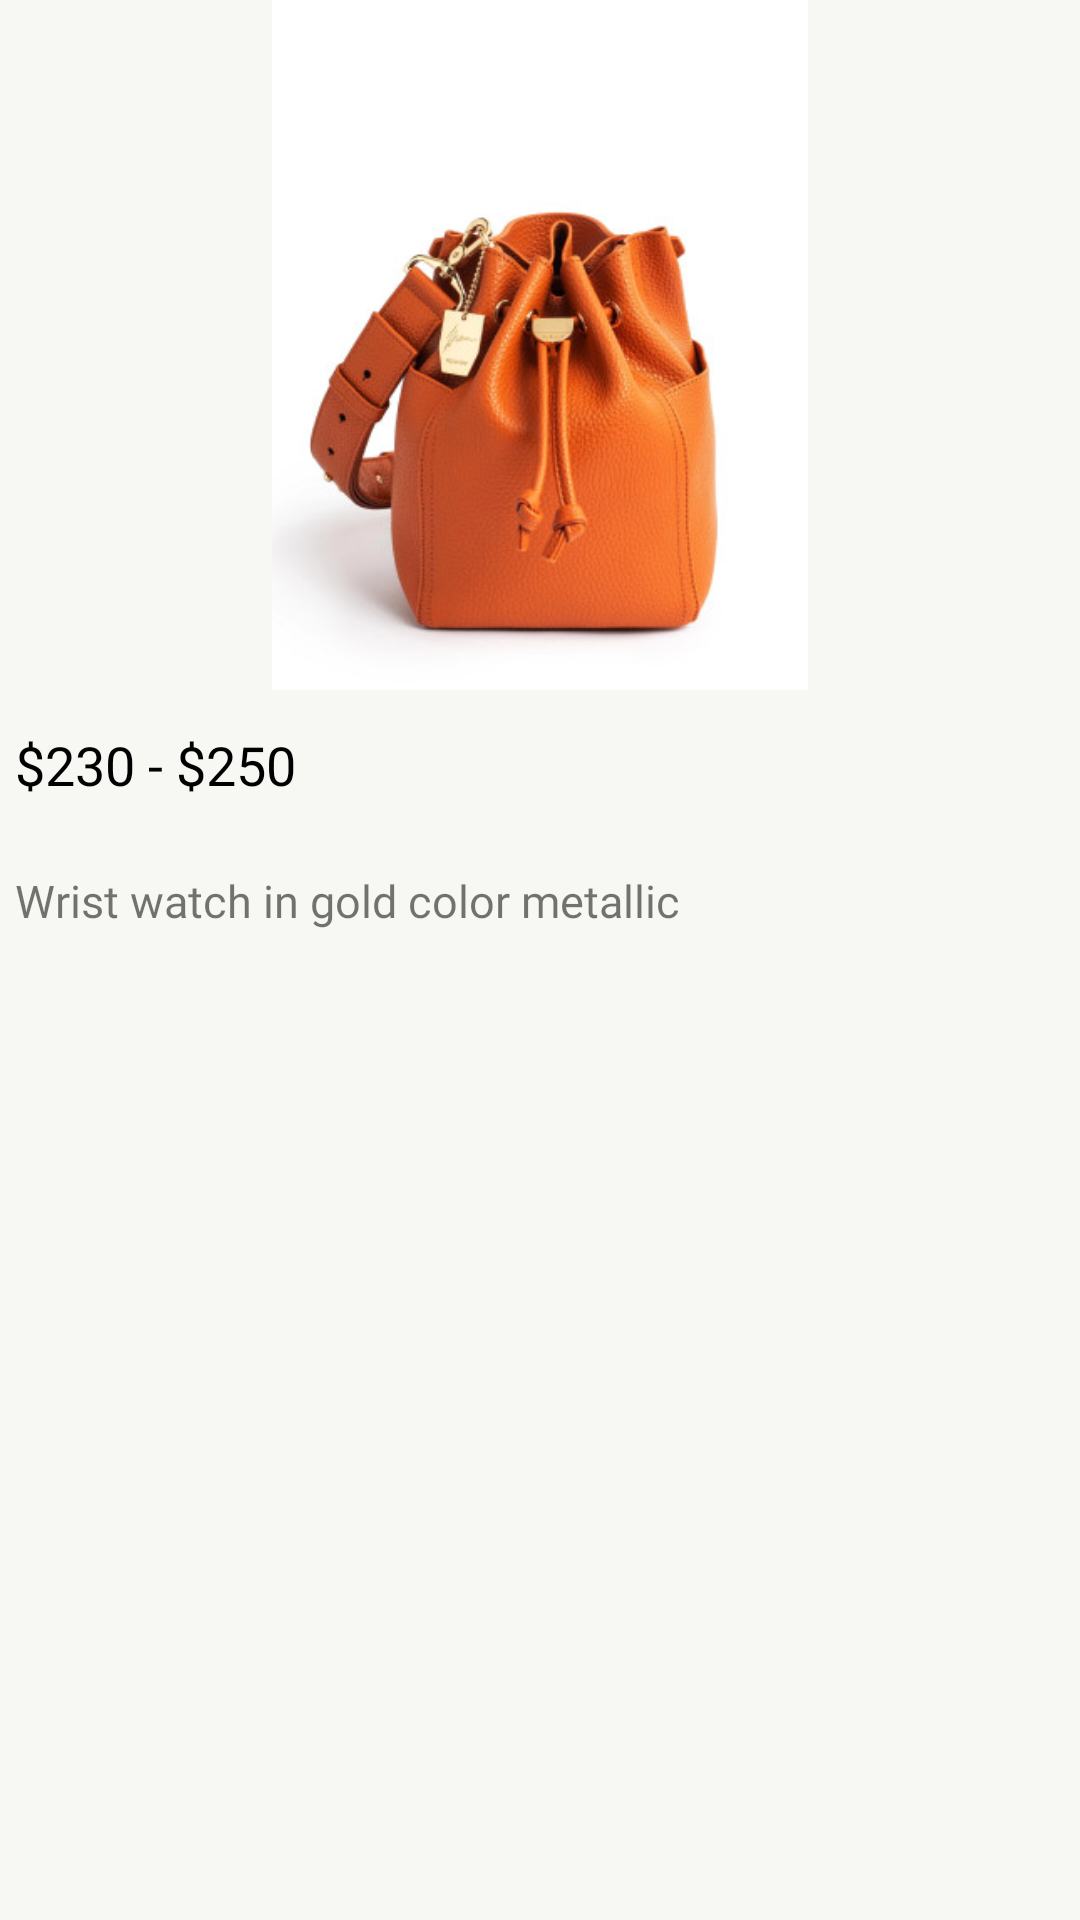

Android layout source for this screen:
<!-- AndroidManifest.xml: application theme Theme.BagMore -->
<!-- res/layout/product_item.xml -->
<?xml version="1.0" encoding="utf-8"?>
<LinearLayout xmlns:android="http://schemas.android.com/apk/res/android"
    xmlns:app="http://schemas.android.com/apk/res-auto"
    xmlns:tools="http://schemas.android.com/tools"
    android:layout_width="match_parent"
    android:layout_height="wrap_content"
    android:layout_marginHorizontal="16dp"
    android:layout_marginVertical="16dp"
    android:background="@color/main_color"
    android:orientation="vertical"
    >


    <ImageView
        android:id="@+id/image__view"
        android:layout_width="match_parent"
        android:layout_height="230dp"
        android:src="@drawable/img1" />

    <LinearLayout
        android:id="@+id/ln_lo"
        android:layout_width="match_parent"
        android:layout_height="wrap_content"
        android:layout_below="@+id/iv"
        android:layout_marginTop="10dp"
        android:gravity="center"
        android:orientation="horizontal">

        <TextView
            android:id="@+id/tv_title"
            android:layout_width="wrap_content"
            android:layout_height="wrap_content"
            android:layout_weight="1"
            android:fontFamily="@font/dmsans_regular"
            android:gravity="start"
            android:paddingLeft="5dp"
            android:text="$230 - $250"
            android:textColor="@color/black"
            android:textSize="18dp">
        </TextView>

        <com.google.android.material.button.MaterialButton
            android:id="@+id/btn_favorite"
            android:layout_width="40dp"
            android:layout_height="30dp"
            android:background="@drawable/shape_icon"
            app:backgroundTint="@color/main_color"
            app:icon="@drawable/ic_favorite_border_30"
            app:iconGravity="textStart"
            app:iconPadding="0dp"
            app:iconTint="@color/black"
            app:rippleColor="@color/white" />

    </LinearLayout>

    <TextView
        android:id="@+id/tv_desciption"
        android:layout_width="match_parent"
        android:layout_height="wrap_content"
        android:layout_below="@+id/ln_lo"
        android:layout_marginTop="20dp"
        android:paddingLeft="5dp"
        android:text="Wrist watch in gold color metallic"
        android:textSize="15dp"
        android:fontFamily="@font/dmsans_regular">


    </TextView>

</LinearLayout>
<!-- resources referenced by this layout -->
<resources>
  <color name="black">#FF000000</color>
  <color name="main_color">#F7F7F3</color>
  <color name="white">#FFFFFFFF</color>
  <!-- drawable img1: jpg bitmap (drawable, 28333 bytes) -->
  <!-- drawable shape_icon (drawable) -->
  <shape xmlns:android="http://schemas.android.com/apk/res/android"
      android:shape="rectangle">
      <solid android:color="@color/transparent"/>
      <stroke android:width="0dp"
          android:color="@color/transparent"/>
  </shape>
  <style name="Theme.BagMore" parent="Theme.MaterialComponents.DayNight.NoActionBar">
          
          <item name="colorPrimary">@color/cl_primary</item>
          <item name="colorPrimaryVariant">@color/cl_primary</item>
          <item name="colorOnPrimary">@color/white</item>
          
          <item name="colorSecondary">@color/teal_200</item>
          <item name="colorSecondaryVariant">@color/teal_700</item>
          <item name="colorOnSecondary">@color/black</item>
          
          <item name="android:statusBarColor" tools:targetApi="21">?attr/colorPrimaryVariant</item>
          
      </style>
  <color name="transparent">#00000000</color>
  <color name="cl_primary">#32322A</color>
  <color name="teal_200">#FF03DAC5</color>
  <color name="teal_700">#FF018786</color>
</resources>
